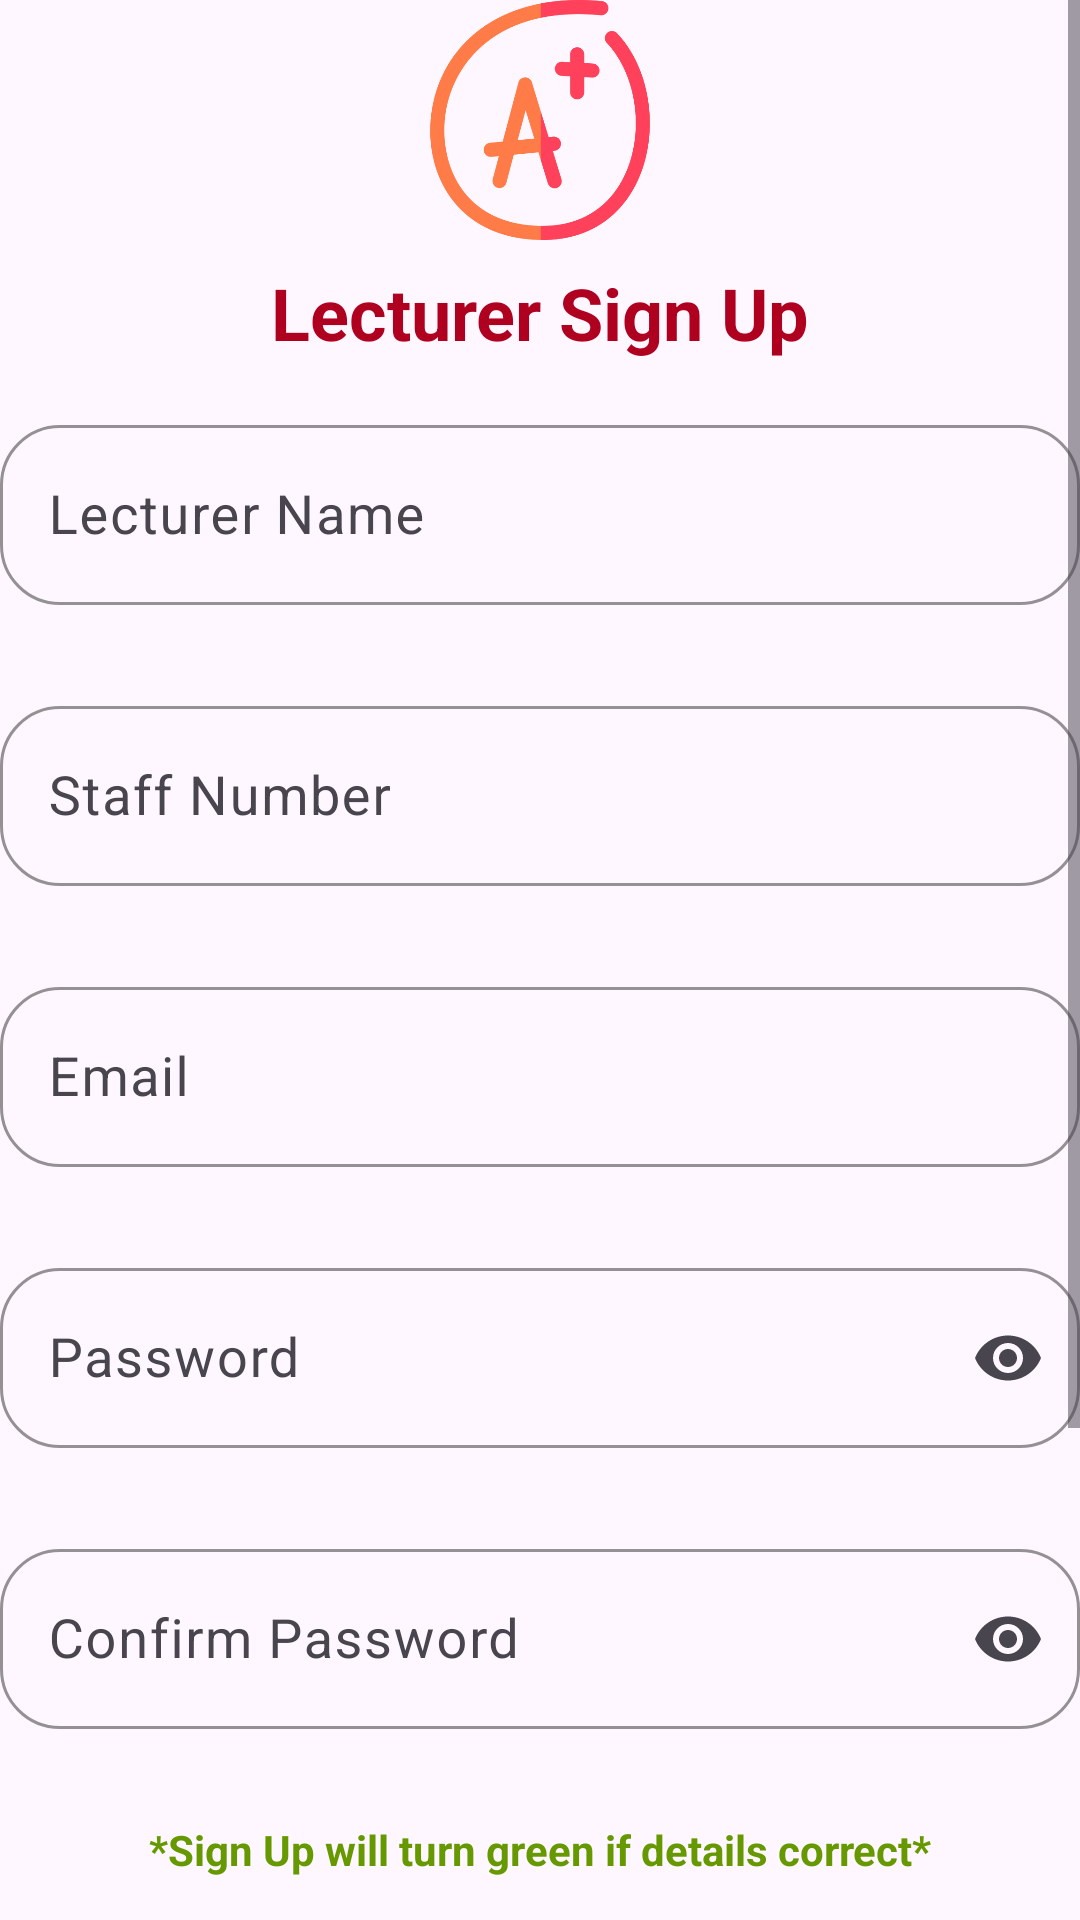

This screen was rendered from an Android layout file. Write that file and the resources it references.
<!-- AndroidManifest.xml: application theme Theme.Tally -->
<!-- res/layout/sign_up_page.xml -->
<?xml version="1.0" encoding="utf-8"?>
<androidx.constraintlayout.widget.ConstraintLayout xmlns:android="http://schemas.android.com/apk/res/android"
    xmlns:app="http://schemas.android.com/apk/res-auto"
    xmlns:tools="http://schemas.android.com/tools"
    android:id="@+id/main"
    android:layout_marginBottom="12dp"
    android:layout_marginTop="12dp"
    android:layout_marginEnd="12dp"
    android:layout_marginStart="12dp"
    android:layout_width="match_parent"
    android:layout_height="match_parent"
    tools:context=".signUpPage">

    
    <ScrollView
        android:fillViewport="true"
        app:layout_constraintTop_toTopOf="parent"
        app:layout_constraintBottom_toBottomOf="parent"
        app:layout_constraintStart_toStartOf="parent"
        app:layout_constraintEnd_toEndOf="parent"
        android:layout_width="match_parent"
        android:layout_height="0dp">

        <LinearLayout
            android:orientation="vertical"
            android:gravity="center_vertical"
            android:layout_width="match_parent"
            android:layout_height="wrap_content">

            <ImageView
                android:layout_width="80dp"
                android:layout_height="80dp"
                android:layout_gravity="center_horizontal"
                android:layout_marginBottom="8dp"
                app:srcCompat="@drawable/logo" />

            <TextView
                android:layout_width="match_parent"
                android:layout_height="wrap_content"
                android:layout_marginBottom="16dp"
                android:text="Lecturer Sign Up"
                android:textAlignment="center"
                android:textColor="@color/error_red"
                android:textSize="24sp"
                android:textStyle="bold">

            </TextView>

            <com.google.android.material.textfield.TextInputLayout
                android:id="@+id/til_lecturerName"
                android:layout_width="match_parent"
                android:layout_height="wrap_content"
                app:boxStrokeColor="@color/error_red"
                app:boxCornerRadiusBottomStart="20dp"
                app:boxCornerRadiusTopStart="20dp"
                app:boxCornerRadiusBottomEnd="20dp"
                app:boxCornerRadiusTopEnd="20dp"
                app:errorEnabled="true">

                <com.google.android.material.textfield.TextInputEditText
                    android:id="@+id/edtxt_lecturerName"
                    android:layout_width="match_parent"
                    android:layout_height="60dp"
                    android:autofillHints="name"
                    android:hint="Lecturer Name"
                    android:imeOptions="actionNext"
                    android:inputType="textPersonName|textCapWords"
                    android:maxLines="1"
                    android:textAlignment="center"
                    android:textSize="18sp">

                </com.google.android.material.textfield.TextInputEditText>

            </com.google.android.material.textfield.TextInputLayout>

            <TextView
                android:layout_width="match_parent"
                android:layout_height="8dp" />

            <com.google.android.material.textfield.TextInputLayout
                android:id="@+id/til_signUpStaffNumber"
                android:layout_width="match_parent"
                android:layout_height="wrap_content"
                app:boxStrokeColor="@color/error_red"
                app:boxCornerRadiusBottomStart="20dp"
                app:boxCornerRadiusTopStart="20dp"
                app:boxCornerRadiusBottomEnd="20dp"
                app:boxCornerRadiusTopEnd="20dp"
                app:errorEnabled="true">

                <com.google.android.material.textfield.TextInputEditText
                    android:id="@+id/edtxt_signUpStaffNumber"
                    android:layout_width="match_parent"
                    android:layout_height="60dp"
                    android:autofillHints="username"
                    android:hint="Staff Number"
                    android:imeOptions="actionNext"
                    android:inputType="textCapCharacters"
                    android:maxLength="15"
                    android:maxLines="1"
                    android:textAlignment="center"
                    android:textSize="18sp">

                </com.google.android.material.textfield.TextInputEditText>

            </com.google.android.material.textfield.TextInputLayout>

            <TextView
                android:layout_width="match_parent"
                android:layout_height="8dp" />

            <com.google.android.material.textfield.TextInputLayout
                android:id="@+id/til_signUpEmail"
                android:layout_width="match_parent"
                android:layout_height="wrap_content"
                app:boxStrokeColor="@color/error_red"
                app:boxCornerRadiusBottomStart="20dp"
                app:boxCornerRadiusTopStart="20dp"
                app:boxCornerRadiusBottomEnd="20dp"
                app:boxCornerRadiusTopEnd="20dp"
                app:errorEnabled="true">

                <com.google.android.material.textfield.TextInputEditText
                    android:id="@+id/edtxt_signUpEmail"
                    android:layout_width="match_parent"
                    android:layout_height="60dp"
                    android:autofillHints="emailAddress"
                    android:hint="Email"
                    android:imeOptions="actionNext"
                    android:inputType="textEmailAddress"
                    android:maxLines="1"
                    android:textAlignment="center"
                    android:textSize="18sp">

                </com.google.android.material.textfield.TextInputEditText>

            </com.google.android.material.textfield.TextInputLayout>

            <TextView
                android:layout_width="match_parent"
                android:layout_height="8dp" />

            <com.google.android.material.textfield.TextInputLayout
                android:id="@+id/til_signUpPassword"
                android:layout_width="match_parent"
                android:layout_height="wrap_content"
                app:boxStrokeColor="@color/error_red"
                app:boxCornerRadiusBottomStart="20dp"
                app:boxCornerRadiusTopStart="20dp"
                app:boxCornerRadiusBottomEnd="20dp"
                app:boxCornerRadiusTopEnd="20dp"
                app:endIconMode="password_toggle"
                app:errorEnabled="true"
                app:errorIconDrawable="@null">

                <com.google.android.material.textfield.TextInputEditText
                    android:id="@+id/edtxt_signUpPassword"
                    android:layout_width="match_parent"
                    android:layout_height="60dp"
                    android:autofillHints="newPassword"
                    android:hint="Password"
                    android:imeOptions="actionNext"
                    android:inputType="textPassword"
                    android:maxLines="1"
                    android:textAlignment="center"
                    android:textSize="18sp">

                </com.google.android.material.textfield.TextInputEditText>

            </com.google.android.material.textfield.TextInputLayout>

            <TextView
                android:layout_width="match_parent"
                android:layout_height="8dp" />

            <com.google.android.material.textfield.TextInputLayout
                android:id="@+id/til_confirmPassword"
                android:layout_width="match_parent"
                android:layout_height="wrap_content"
                app:boxStrokeColor="@color/error_red"
                app:boxCornerRadiusBottomStart="20dp"
                app:boxCornerRadiusTopStart="20dp"
                app:boxCornerRadiusBottomEnd="20dp"
                app:boxCornerRadiusTopEnd="20dp"
                app:endIconMode="password_toggle"
                app:errorEnabled="true"
                app:errorIconDrawable="@null">

                <com.google.android.material.textfield.TextInputEditText
                    android:id="@+id/edtxt_confirmPassword"
                    android:layout_width="match_parent"
                    android:layout_height="60dp"
                    android:autofillHints="newPassword"
                    android:hint="Confirm Password"
                    android:imeOptions="actionDone"
                    android:inputType="textPassword"
                    android:maxLines="1"
                    android:textAlignment="center"
                    android:textSize="18sp">

                </com.google.android.material.textfield.TextInputEditText>

            </com.google.android.material.textfield.TextInputLayout>

            <TextView
                android:layout_width="match_parent"
                android:layout_height="40dp"
                android:gravity="center"
                android:text="*Sign Up will turn green if details correct*"
                android:textAlignment="center"
                android:textColor="@android:color/holo_green_dark"
                android:textStyle="bold">

            </TextView>

            <com.google.android.material.button.MaterialButton
                android:id="@+id/btn_signUp"
                android:layout_width="match_parent"
                android:layout_height="70dp"
                android:backgroundTint="@color/material_dynamic_neutral80"
                android:enabled="false"
                android:text="Sign Up"
                android:textSize="20sp"
                android:textStyle="bold">

            </com.google.android.material.button.MaterialButton>

            <TextView
                android:layout_width="match_parent"
                android:layout_height="20dp">

            </TextView>

            <com.google.android.material.button.MaterialButton
                android:id="@+id/btn_cancelSignUp"
                android:layout_width="match_parent"
                android:layout_height="70dp"
                android:backgroundTint="@color/error_red"
                android:text="Cancel"
                android:textSize="20sp"
                android:textStyle="bold">

            </com.google.android.material.button.MaterialButton>

            <TextView
                android:layout_width="match_parent"
                android:layout_height="16dp">

            </TextView>

            
            <TextView
                android:id="@+id/txtvw_loginLink"
                android:layout_width="match_parent"
                android:layout_height="48dp"
                android:background="?attr/selectableItemBackground"
                android:clickable="true"
                android:focusable="true"
                android:gravity="center"
                android:text="I already have an account, let me in"
                android:textColor="@color/error_red"
                android:textSize="16sp"
                android:textStyle="bold">

            </TextView>

        </LinearLayout>

    </ScrollView>

</androidx.constraintlayout.widget.ConstraintLayout>
<!-- resources referenced by this layout -->
<resources>
  <color name="error_red">#B00020</color>
  <color name="material_dynamic_neutral80">#C6C6C9</color>
  <!-- drawable logo: png bitmap (drawable, 25421 bytes) -->
  <style name="Theme.Tally" parent="Base.Theme.Tally" />
  <style name="Base.Theme.Tally" parent="Theme.Material3.DayNight.NoActionBar">
          
          
      </style>
</resources>
